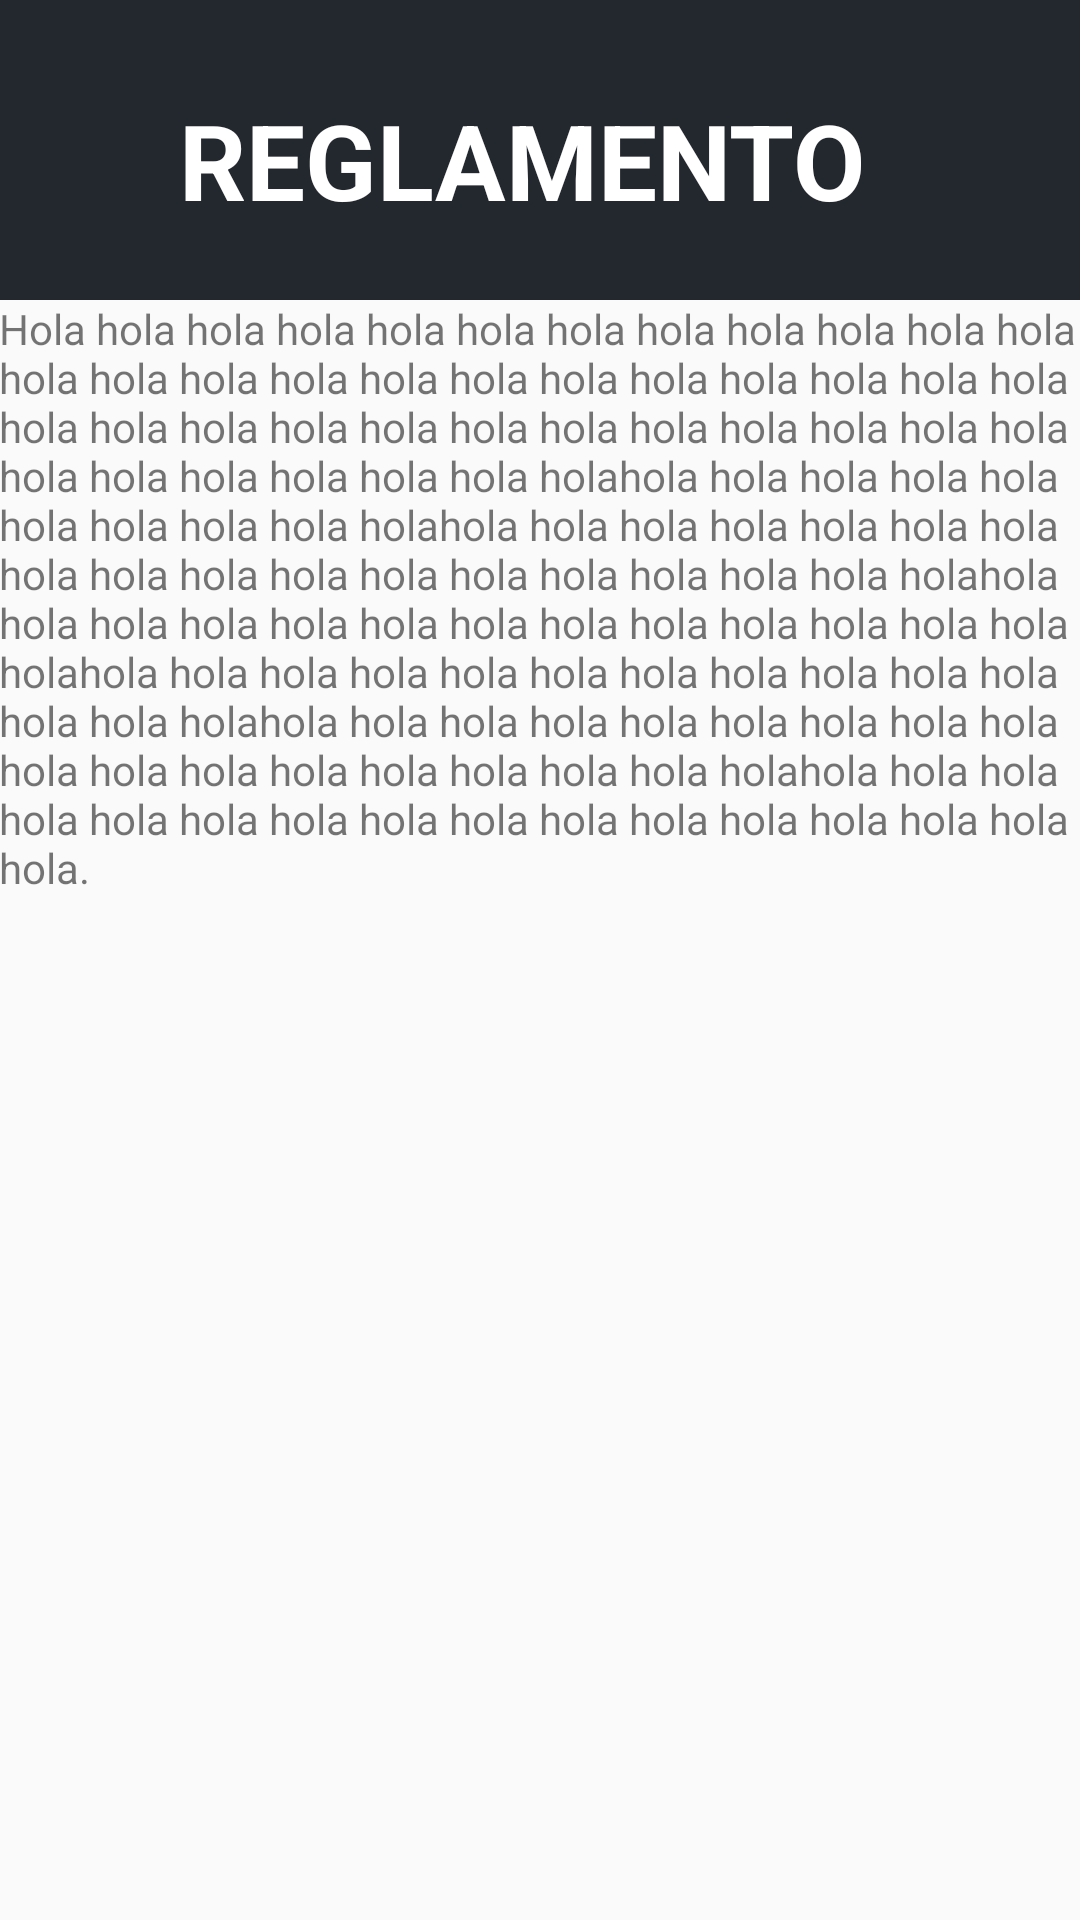

The Android layout XML behind this screen, and the referenced resources:
<!-- AndroidManifest.xml: application theme AppTheme -->
<!-- res/layout/investigacion_reglamento.xml -->
<RelativeLayout xmlns:android="http://schemas.android.com/apk/res/android"
    xmlns:tools="http://schemas.android.com/tools" android:layout_width="match_parent"
    android:layout_height="match_parent" android:paddingLeft="@dimen/activity_horizontal_margin"
    android:paddingRight="@dimen/activity_horizontal_margin"
    android:paddingTop="@dimen/activity_vertical_margin"
    android:paddingBottom="@dimen/activity_vertical_margin"
    tools:context="com.proesad.investigacion.Reglamento">

    <TextView
        android:layout_width="fill_parent"
        android:layout_height="100dp"
        android:textAppearance="?android:attr/textAppearanceLarge"
        android:text="REGLAMENTO"
        android:id="@+id/textView6"
        android:textSize="35dp"
        android:textColor="#ffffffff"
        android:paddingTop="30dp"
        android:paddingLeft="60dp"
        android:background="#23282F"
        android:textStyle="bold" />

    <TextView
        android:layout_width="wrap_content"
        android:layout_height="wrap_content"
        android:id="@+id/editText"
        android:layout_below="@+id/textView6"
        android:layout_alignParentStart="true"
        android:layout_alignParentBottom="true"
        android:layout_alignParentEnd="true"
        android:text="Hola hola hola hola hola hola hola hola hola hola hola hola hola hola hola hola hola hola hola hola hola hola hola hola hola hola hola hola hola hola hola hola hola hola hola hola hola hola hola hola hola hola holahola hola hola hola hola hola hola hola hola holahola hola hola hola hola hola hola hola hola hola hola hola hola hola hola hola hola holahola hola hola hola hola hola hola hola hola hola hola hola hola holahola hola hola hola hola hola hola hola hola hola hola hola hola holahola hola hola hola hola hola hola hola hola hola hola hola hola hola hola hola hola holahola hola hola hola hola hola hola hola hola hola hola hola hola hola hola hola." />
</RelativeLayout>
<!-- resources referenced by this layout -->
<resources>
  <style name="AppTheme" parent="Theme.AppCompat.Light.DarkActionBar">
         
      </style>
</resources>
